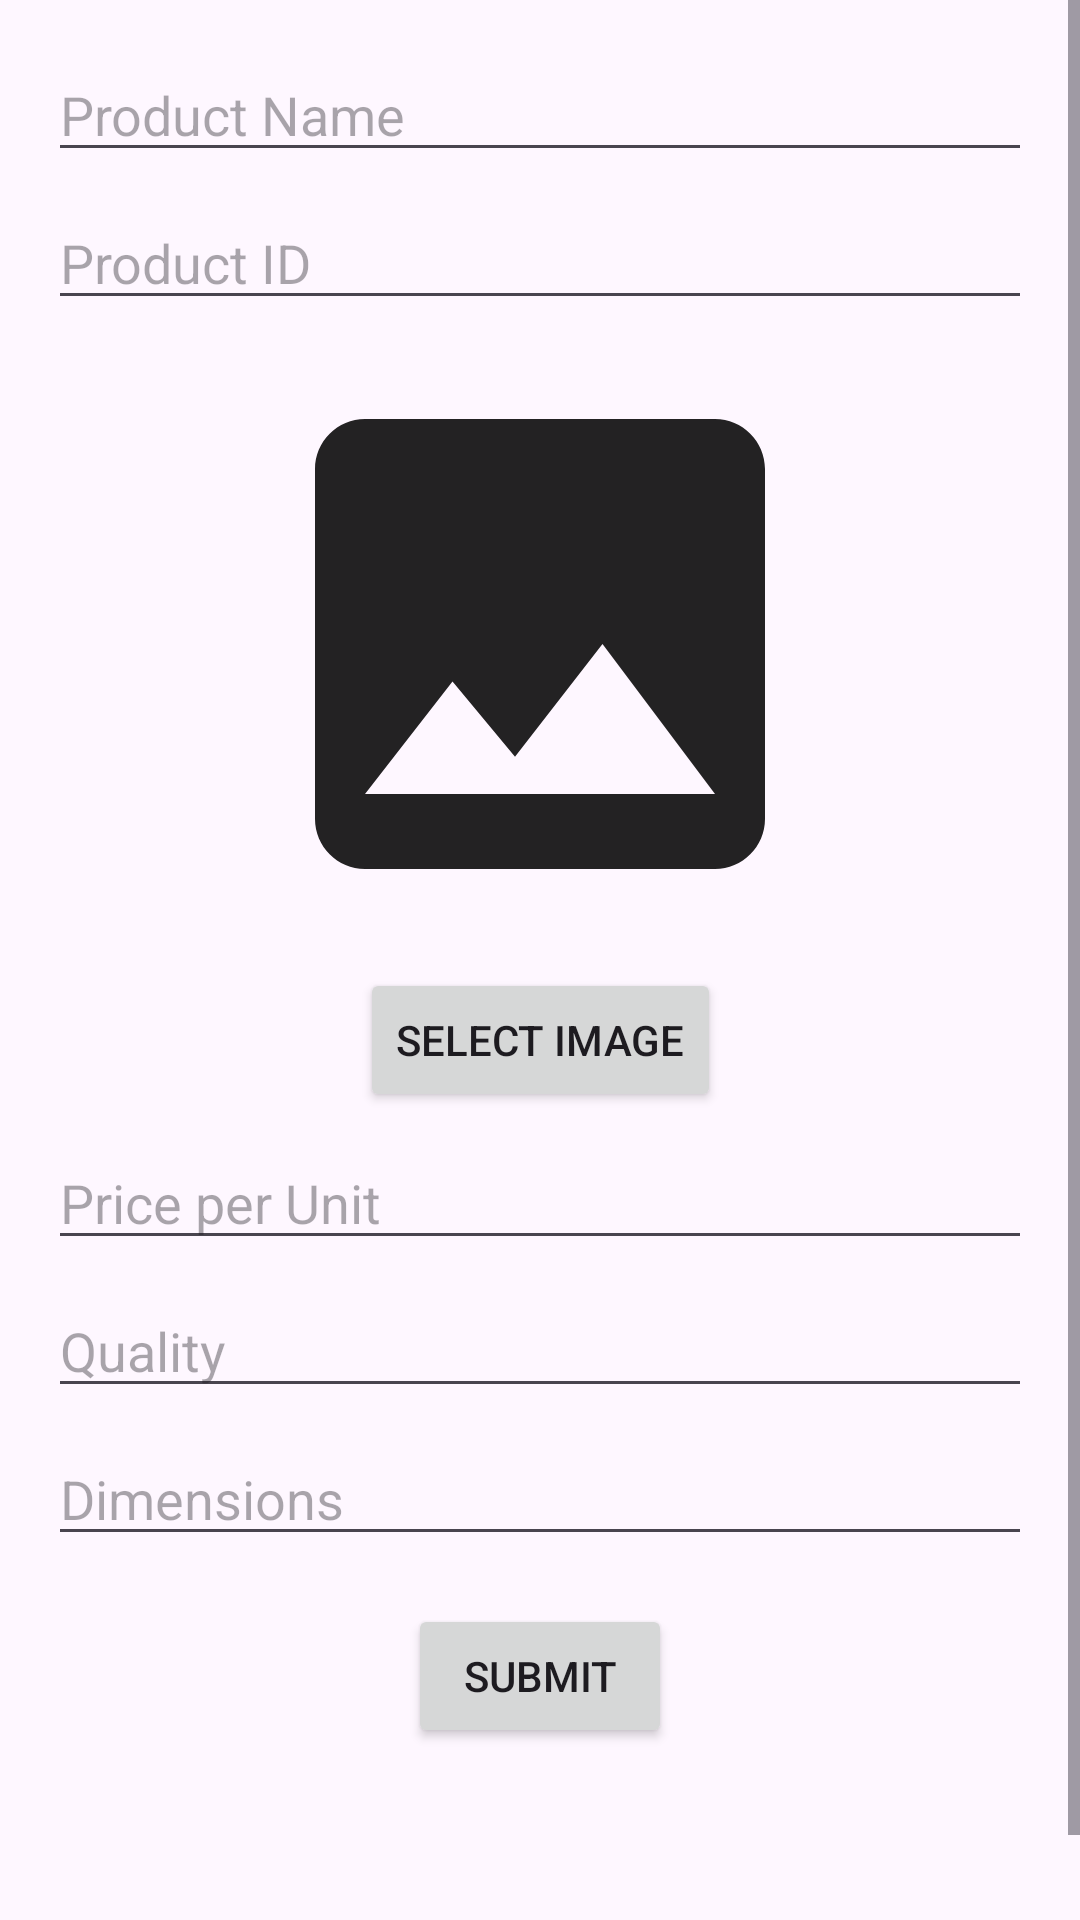

Here is an Android app screen rendered from its layout file. Give the layout XML and the strings, colors and styles it references.
<!-- AndroidManifest.xml: application theme Theme.Freelance_p1 -->
<!-- res/layout/activity_admin_add_data.xml -->
<?xml version="1.0" encoding="utf-8"?>
<androidx.constraintlayout.widget.ConstraintLayout xmlns:android="http://schemas.android.com/apk/res/android"
    xmlns:app="http://schemas.android.com/apk/res-auto"
    xmlns:tools="http://schemas.android.com/tools"
    android:layout_width="match_parent"
    android:layout_height="match_parent"
    tools:context=".UI.admin_add_data">

    <ScrollView
        android:layout_width="match_parent"
        android:layout_height="0dp"
        app:layout_constraintBottom_toBottomOf="parent"
        app:layout_constraintTop_toTopOf="parent">

        <androidx.constraintlayout.widget.ConstraintLayout
            android:layout_width="match_parent"
            android:layout_height="wrap_content">

            <EditText
                android:id="@+id/etProductName"
                android:layout_width="match_parent"
                android:layout_height="wrap_content"
                android:layout_marginStart="16dp"
                android:layout_marginTop="16dp"
                android:layout_marginEnd="16dp"
                android:hint="Product Name"
                android:inputType="text"
                app:layout_constraintEnd_toEndOf="parent"
                app:layout_constraintStart_toStartOf="parent"
                app:layout_constraintTop_toTopOf="parent" />

            <EditText
                android:id="@+id/etProductId"
                android:layout_width="match_parent"
                android:layout_height="wrap_content"
                android:layout_marginStart="16dp"
                android:layout_marginTop="8dp"
                android:layout_marginEnd="16dp"
                android:hint="Product ID"
                android:inputType="number"
                app:layout_constraintEnd_toEndOf="parent"
                app:layout_constraintStart_toStartOf="parent"
                app:layout_constraintTop_toBottomOf="@id/etProductName" />

            <ImageView
                android:id="@+id/imgProduct"
                android:layout_width="200dp"
                android:layout_height="200dp"
                android:layout_marginStart="16dp"
                android:layout_marginTop="8dp"
                android:layout_marginEnd="16dp"
                android:src="@drawable/icn_default_iv"
                app:layout_constraintEnd_toEndOf="parent"
                app:layout_constraintStart_toStartOf="parent"
                app:layout_constraintTop_toBottomOf="@id/etProductId" />

            <Button
                android:id="@+id/btnSelectImage"
                android:layout_width="wrap_content"
                android:layout_height="wrap_content"
                android:layout_marginStart="16dp"
                android:layout_marginTop="8dp"
                android:layout_marginEnd="16dp"
                android:text="Select Image"
                app:layout_constraintEnd_toEndOf="parent"
                app:layout_constraintStart_toStartOf="parent"
                app:layout_constraintTop_toBottomOf="@id/imgProduct" />

            <EditText
                android:id="@+id/etPricePerUnit"
                android:layout_width="match_parent"
                android:layout_height="wrap_content"
                android:layout_marginStart="16dp"
                android:layout_marginTop="8dp"
                android:layout_marginEnd="16dp"
                android:hint="Price per Unit"
                android:inputType="numberDecimal"
                app:layout_constraintEnd_toEndOf="parent"
                app:layout_constraintStart_toStartOf="parent"
                app:layout_constraintTop_toBottomOf="@id/btnSelectImage" />

            <EditText
                android:id="@+id/etQuality"
                android:layout_width="match_parent"
                android:layout_height="wrap_content"
                android:layout_marginStart="16dp"
                android:layout_marginTop="8dp"
                android:layout_marginEnd="16dp"
                android:hint="Quality"
                android:inputType="text"
                app:layout_constraintEnd_toEndOf="parent"
                app:layout_constraintStart_toStartOf="parent"
                app:layout_constraintTop_toBottomOf="@id/etPricePerUnit" />

            <EditText
                android:id="@+id/etDimensions"
                android:layout_width="match_parent"
                android:layout_height="wrap_content"
                android:layout_marginStart="16dp"
                android:layout_marginTop="8dp"
                android:layout_marginEnd="16dp"
                android:hint="Dimensions"
                android:inputType="text"
                app:layout_constraintEnd_toEndOf="parent"
                app:layout_constraintStart_toStartOf="parent"
                app:layout_constraintTop_toBottomOf="@id/etQuality" />

            <Button
                android:id="@+id/btnSubmit"
                android:layout_width="wrap_content"
                android:layout_height="0dp"
                android:layout_marginTop="16dp"
                android:text="Submit"
                app:layout_constraintEnd_toEndOf="parent"
                app:layout_constraintStart_toStartOf="parent"
                app:layout_constraintTop_toBottomOf="@+id/etDimensions" />

            <TextView
                android:id="@+id/tv_to_the_user"
                android:layout_width="wrap_content"
                android:layout_height="wrap_content"
                android:layout_marginTop="48dp"
                android:padding="10dp"
                android:text="Continue to view as user"
                android:textColor="#171717"
                android:textStyle="bold"
                app:layout_constraintEnd_toEndOf="parent"
                app:layout_constraintStart_toStartOf="parent"
                app:layout_constraintTop_toBottomOf="@+id/btnSubmit" />
        </androidx.constraintlayout.widget.ConstraintLayout>
    </ScrollView>

</androidx.constraintlayout.widget.ConstraintLayout>
<!-- resources referenced by this layout -->
<resources>
  <!-- drawable icn_default_iv (drawable) -->
  <vector android:height="24dp" android:tint="#232223"
      android:viewportHeight="24" android:viewportWidth="24"
      android:width="24dp" xmlns:android="http://schemas.android.com/apk/res/android">
      <path android:fillColor="@android:color/white" android:pathData="M21,19V5c0,-1.1 -0.9,-2 -2,-2H5c-1.1,0 -2,0.9 -2,2v14c0,1.1 0.9,2 2,2h14c1.1,0 2,-0.9 2,-2zM8.5,13.5l2.5,3.01L14.5,12l4.5,6H5l3.5,-4.5z"/>
  </vector>
  <style name="Theme.Freelance_p1" parent="Base.Theme.Freelance_p1" />
  <style name="Base.Theme.Freelance_p1" parent="Theme.Material3.Light.NoActionBar">
          
          
      </style>
</resources>
